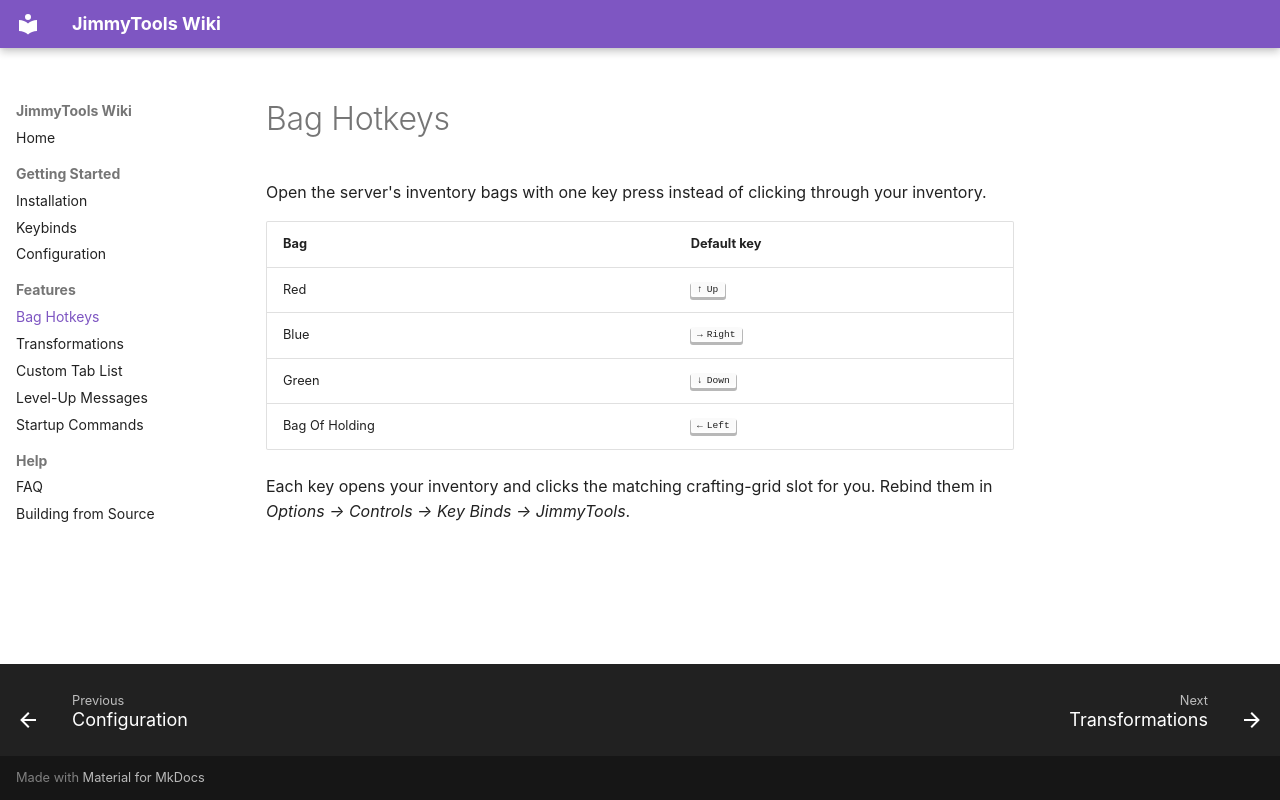

repository: DuelistHeart/jimmytools · page: features/bag-hotkeys/index.html · generator: mkdocs

# Bag Hotkeys

Open the server's inventory bags with one key press instead of clicking through your inventory.

| Bag | Default key |
|---|---|
| Red | ++arrow-up++ |
| Blue | ++arrow-right++ |
| Green | ++arrow-down++ |
| Bag Of Holding | ++arrow-left++ |

Each key opens your inventory and clicks the matching crafting-grid slot for you. Rebind them in *Options → Controls → Key Binds → JimmyTools*.
